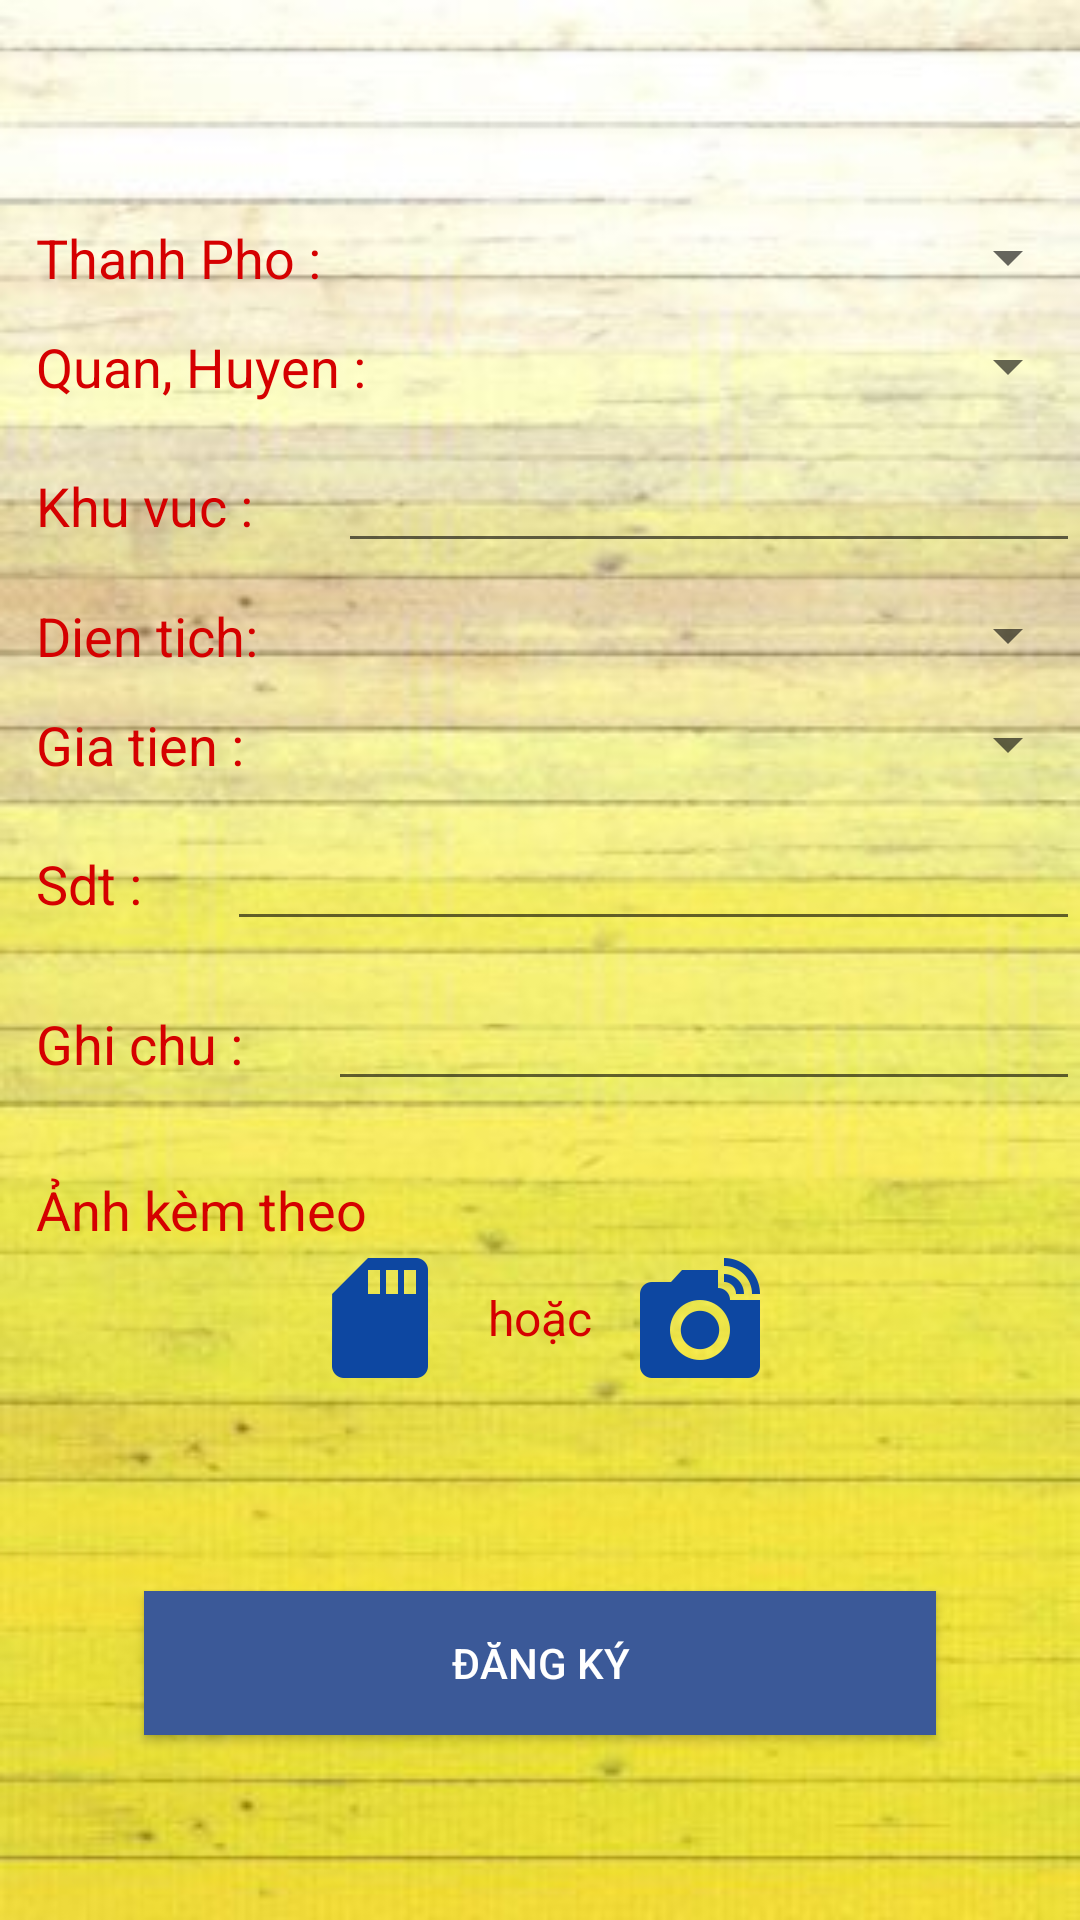

The Android layout XML behind this screen, and the referenced resources:
<!-- AndroidManifest.xml: application theme AppTheme -->
<!-- res/layout/layout_re.xml -->
<?xml version="1.0" encoding="utf-8"?>
<LinearLayout xmlns:android="http://schemas.android.com/apk/res/android"
    android:layout_width="match_parent"
    android:layout_height="match_parent"
    android:background="@drawable/bgrnote"
    android:gravity="center"
    android:orientation="vertical">

    <LinearLayout
        android:layout_width="match_parent"
        android:layout_height="wrap_content"
        android:layout_marginTop="12dp">

        <TextView
            android:layout_width="wrap_content"
            android:layout_height="wrap_content"
            android:layout_marginLeft="12dp"
            android:layout_marginRight="24dp"
            android:text="Thanh Pho : "
            android:textColor="@color/red_700"
            android:textSize="18sp" />

        <Spinner
            android:id="@+id/spinner_thanh_pho"
            android:layout_width="match_parent"
            android:layout_height="wrap_content" />
    </LinearLayout>

    <LinearLayout
        android:layout_width="match_parent"
        android:layout_height="wrap_content"
        android:layout_marginTop="12dp">

        <TextView
            android:layout_width="wrap_content"
            android:layout_height="wrap_content"
            android:layout_marginLeft="12dp"
            android:layout_marginRight="24dp"
            android:text="Quan, Huyen : "
            android:textColor="@color/red_700"
            android:textSize="18sp" />

        <Spinner
            android:id="@+id/spinner_quan_huyen"
            android:layout_width="match_parent"
            android:layout_height="wrap_content" />

    </LinearLayout>

    <LinearLayout
        android:layout_width="match_parent"
        android:layout_height="wrap_content"
        android:layout_marginTop="12dp">

        <TextView
            android:layout_width="wrap_content"
            android:layout_height="wrap_content"
            android:layout_marginLeft="12dp"
            android:layout_marginRight="24dp"
            android:text="Khu vuc : "
            android:textColor="@color/red_700"
            android:textSize="18sp" />

        <EditText
            android:id="@+id/edt_khu_vuc"
            android:layout_width="match_parent"
            android:layout_height="wrap_content" />

    </LinearLayout>

    <LinearLayout
        android:layout_width="match_parent"
        android:layout_height="wrap_content"
        android:layout_marginTop="12dp">

        <TextView
            android:layout_width="wrap_content"
            android:layout_height="wrap_content"
            android:layout_marginLeft="12dp"
            android:layout_marginRight="24dp"
            android:text="Dien tich: "
            android:textColor="@color/red_700"
            android:textSize="18sp" />

        <Spinner
            android:id="@+id/spinner_dien_tich"
            android:layout_width="match_parent"
            android:layout_height="wrap_content" />

    </LinearLayout>

    <LinearLayout
        android:layout_width="match_parent"
        android:layout_height="wrap_content"
        android:layout_marginTop="12dp">

        <TextView
            android:layout_width="wrap_content"
            android:layout_height="wrap_content"
            android:layout_marginLeft="12dp"
            android:layout_marginRight="24dp"
            android:text="Gia tien : "
            android:textColor="@color/red_700"
            android:textSize="18sp" />

        <Spinner
            android:id="@+id/spinner_gia_tien"
            android:layout_width="match_parent"
            android:layout_height="wrap_content" />

    </LinearLayout>


    <LinearLayout
        android:layout_width="match_parent"
        android:layout_height="wrap_content"
        android:layout_marginTop="12dp">

        <TextView
            android:layout_width="wrap_content"
            android:layout_height="wrap_content"
            android:layout_marginLeft="12dp"
            android:layout_marginRight="24dp"
            android:text="Sdt : "
            android:textColor="@color/red_700"
            android:textSize="18sp" />

        <EditText
            android:id="@+id/edt_sdt"
            android:layout_width="match_parent"
            android:layout_height="wrap_content" />

    </LinearLayout>

    <LinearLayout
        android:layout_width="match_parent"
        android:layout_height="wrap_content"
        android:layout_marginTop="12dp">

        <TextView
            android:layout_width="wrap_content"
            android:layout_height="wrap_content"
            android:layout_marginLeft="12dp"
            android:layout_marginRight="24dp"
            android:text="Ghi chu : "
            android:textColor="@color/red_700"
            android:textSize="18sp" />

        <EditText
            android:id="@+id/edt_ghi_chu"
            android:layout_width="match_parent"
            android:layout_height="wrap_content" />

    </LinearLayout>


    <LinearLayout
        android:layout_width="match_parent"
        android:layout_height="wrap_content"
        android:layout_marginTop="24dp"
        android:orientation="vertical">

        <TextView
            android:layout_width="wrap_content"
            android:layout_height="wrap_content"
            android:layout_marginLeft="12dp"
            android:text="Ảnh kèm theo "
            android:textColor="@color/red_700"
            android:textSize="18sp" />

        <LinearLayout
            android:layout_width="match_parent"
            android:layout_height="wrap_content"
            android:gravity="center">

            <ImageView
                android:id="@+id/iv_storage"
                android:layout_width="wrap_content"
                android:layout_height="wrap_content"
                android:src="@drawable/ic_sd_storage_blue_900_48dp" />

            <TextView
                android:layout_width="wrap_content"
                android:layout_height="match_parent"
                android:layout_marginLeft="12dp"
                android:layout_marginRight="12dp"
                android:gravity="center"
                android:text="hoặc"
                android:textColor="@color/red_700"
                android:textSize="16sp" />

            <ImageView
                android:id="@+id/iv_camera"
                android:layout_width="wrap_content"
                android:layout_height="wrap_content"
                android:src="@drawable/ic_linked_camera_blue_900_48dp" />


        </LinearLayout>

        <ImageView
            android:id="@+id/tv_Path"
            android:textColor="@color/red_700"
            android:textSize="10sp"
            android:layout_marginTop="5dp"
            android:layout_width="50dp"
            android:layout_height="50dp" />

    </LinearLayout>

    <Button
        android:id="@+id/btn_dang_ki_nha_tro"
        android:layout_width="match_parent"
        android:layout_height="wrap_content"
        android:layout_marginLeft="48dp"
        android:layout_marginRight="48dp"
        android:layout_marginTop="12dp"
        android:background="@color/colorPrimary"
        android:gravity="center"
        android:text="Đăng ký"
        android:textColor="@color/white" />


</LinearLayout>
<!-- resources referenced by this layout -->
<resources>
  <color name="colorPrimary">#3b5998</color>
  <color name="red_700">#D50000</color>
  <color name="white">#ffffff</color>
  <!-- drawable bgrnote: jpg bitmap (drawable-xxxhdpi, 23460 bytes) -->
  <!-- drawable ic_linked_camera_blue_900_48dp: png bitmap (drawable-hdpi, 1048 bytes) -->
  <!-- drawable ic_sd_storage_blue_900_48dp: png bitmap (drawable-hdpi, 408 bytes) -->
  <style name="AppTheme" parent="Theme.AppCompat.Light.NoActionBar">
          
          <item name="colorPrimary">@color/colorPrimary</item>
          <item name="colorPrimaryDark">@color/colorPrimaryDark</item>
          <item name="colorAccent">@color/colorAccent</item>
          <item name="android:statusBarColor">#00ffffff</item>
          <item name="android:windowTranslucentStatus">true</item>
      </style>
  <color name="colorPrimaryDark">#3b5998</color>
  <color name="colorAccent">#FF4081</color>
</resources>
